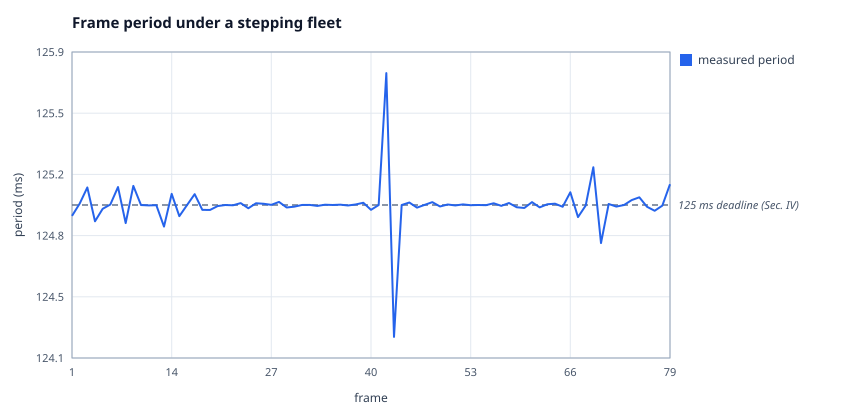

Source data for this figure (header and first rows):
x, measured period
1, 124.9
2, 125
3, 125.1
4, 124.9
5, 125
6, 125
7, 125.1
8, 124.9
9, 125.1
10, 125
11, 125
12, 125
13, 124.9
14, 125.1
15, 124.9
16, 125
17, 125.1
18, 125
19, 125
20, 125
21, 125
22, 125
23, 125
24, 125
25, 125
26, 125
27, 125
28, 125
29, 125
30, 125
31, 125
32, 125
33, 125
34, 125
35, 125
36, 125
37, 125
38, 125
39, 125
40, 125
41, 125
42, 125.8
43, 124.2
44, 125
45, 125
46, 125
47, 125
48, 125
49, 125
50, 125
51, 125
52, 125
53, 125
54, 125
55, 125
56, 125
57, 125
58, 125
59, 125
60, 125
... 19 more rows
